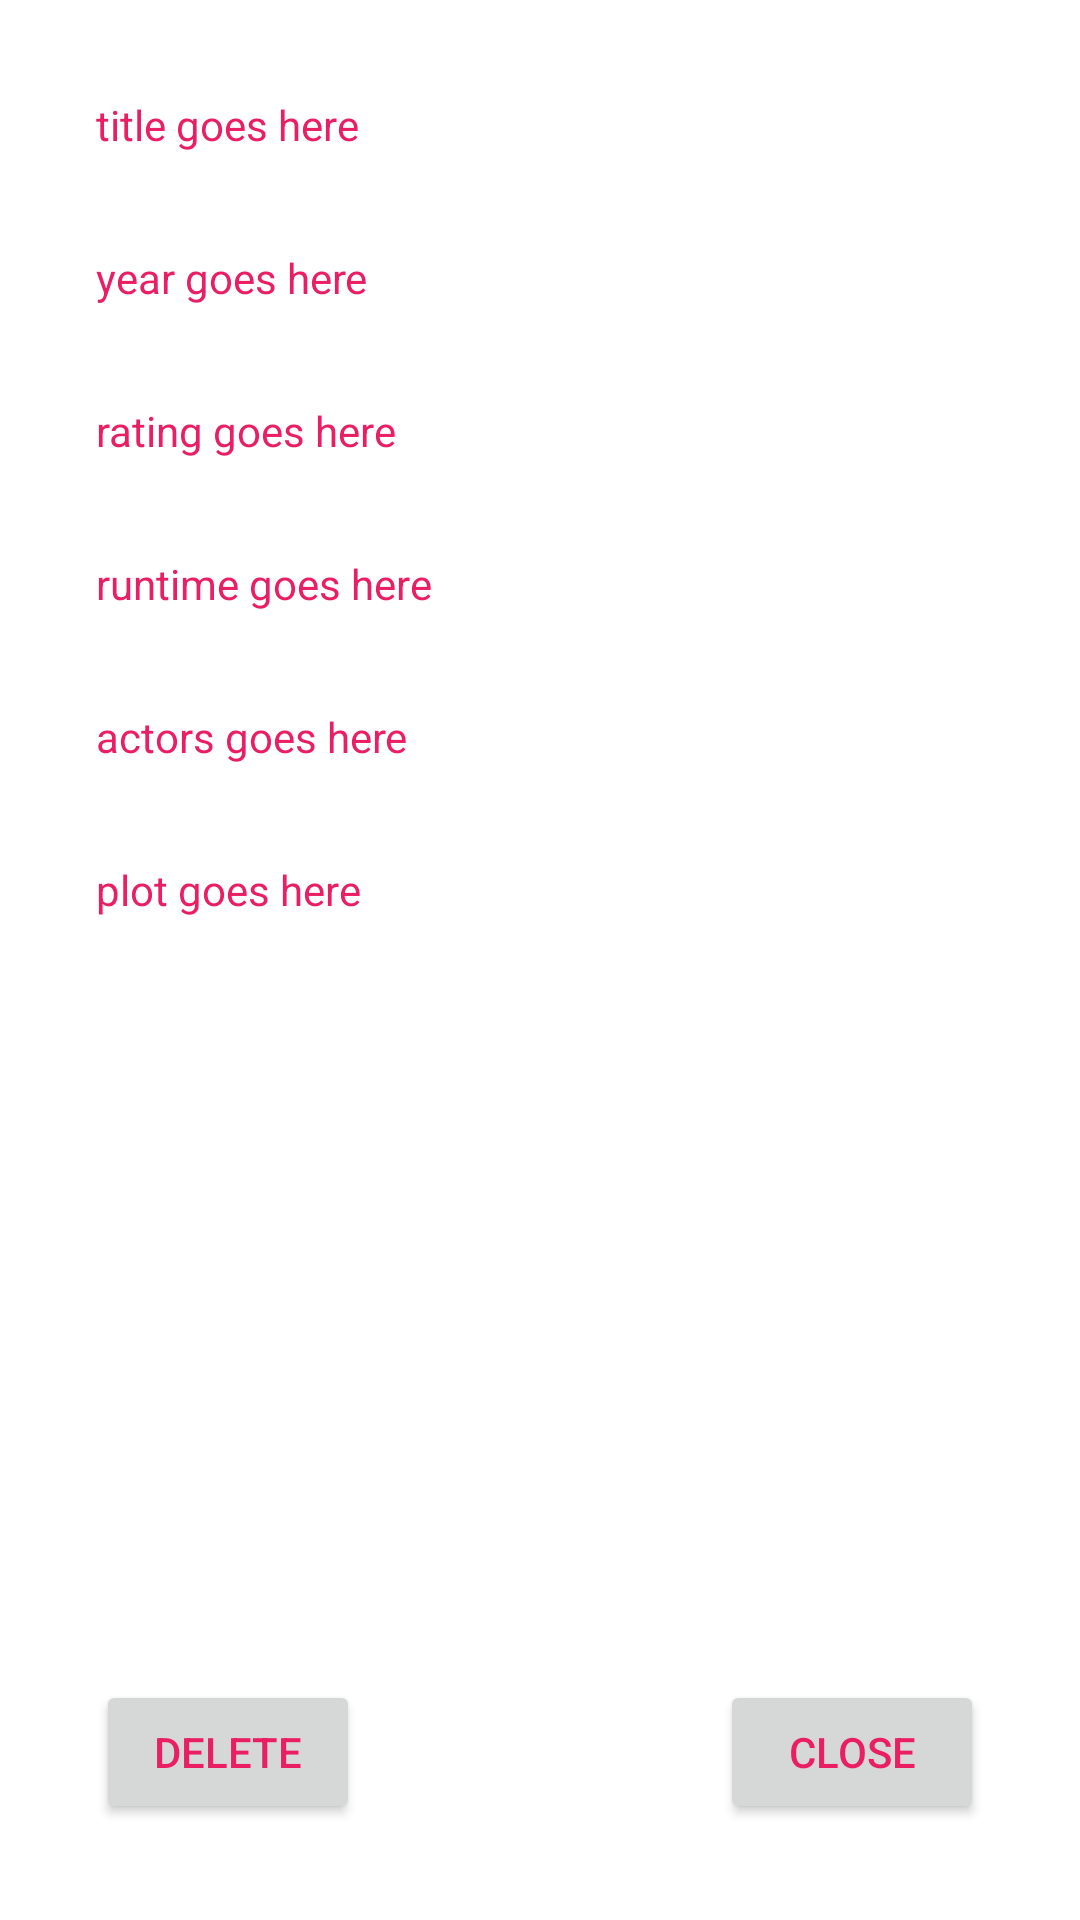

Reconstruct the res/layout file that produces this screen, plus the resources it refers to.
<!-- AndroidManifest.xml: application theme Theme.HHSRAndroidProject1 -->
<!-- res/layout/movie_info_adddetail_layout.xml -->
<?xml version="1.0" encoding="utf-8"?>
<androidx.constraintlayout.widget.ConstraintLayout xmlns:android="http://schemas.android.com/apk/res/android"
    xmlns:app="http://schemas.android.com/apk/res-auto"
    xmlns:tools="http://schemas.android.com/tools"
    android:layout_width="match_parent"
    android:layout_height="match_parent">

    <TextView
        android:id="@+id/movieTitleView"
        android:layout_width="wrap_content"
        android:layout_height="wrap_content"
        android:layout_marginStart="32dp"
        android:layout_marginTop="32dp"
        android:text="title goes here"
        app:layout_constraintStart_toStartOf="parent"
        app:layout_constraintTop_toTopOf="parent" />

    <TextView
        android:id="@+id/movieYearView"
        android:layout_width="wrap_content"
        android:layout_height="wrap_content"
        android:layout_marginTop="32dp"
        android:text="year goes here"
        app:layout_constraintStart_toStartOf="@+id/movieTitleView"
        app:layout_constraintTop_toBottomOf="@+id/movieTitleView" />

    <TextView
        android:id="@+id/textView9"
        android:layout_width="wrap_content"
        android:layout_height="wrap_content"
        android:layout_marginTop="32dp"
        android:text="rating goes here"
        app:layout_constraintStart_toStartOf="@+id/movieYearView"
        app:layout_constraintTop_toBottomOf="@+id/movieYearView" />

    <TextView
        android:id="@+id/movieRuntimeView"
        android:layout_width="wrap_content"
        android:layout_height="wrap_content"
        android:layout_marginTop="32dp"
        android:text="runtime goes here"
        app:layout_constraintStart_toStartOf="@+id/textView9"
        app:layout_constraintTop_toBottomOf="@+id/textView9" />

    <TextView
        android:id="@+id/movieActorView"
        android:layout_width="wrap_content"
        android:layout_height="wrap_content"
        android:layout_marginTop="32dp"
        android:text="actors goes here"
        app:layout_constraintStart_toStartOf="@+id/movieRuntimeView"
        app:layout_constraintTop_toBottomOf="@+id/movieRuntimeView" />

    <TextView
        android:id="@+id/moviePlotView"
        android:layout_width="wrap_content"
        android:layout_height="wrap_content"
        android:layout_marginTop="32dp"
        android:text="plot goes here"
        app:layout_constraintStart_toStartOf="@+id/movieActorView"
        app:layout_constraintTop_toBottomOf="@+id/movieActorView" />

    <Button
        android:id="@+id/button"
        android:layout_width="wrap_content"
        android:layout_height="wrap_content"
        android:layout_marginStart="32dp"
        android:layout_marginBottom="32dp"
        android:text="delete"
        app:layout_constraintBottom_toBottomOf="parent"
        app:layout_constraintStart_toStartOf="parent" />

    <Button
        android:id="@+id/button2"
        android:layout_width="wrap_content"
        android:layout_height="wrap_content"
        android:layout_marginEnd="32dp"
        android:layout_marginBottom="32dp"
        android:text="close"
        app:layout_constraintBottom_toBottomOf="parent"
        app:layout_constraintEnd_toEndOf="parent" />
</androidx.constraintlayout.widget.ConstraintLayout>
<!-- resources referenced by this layout -->
<resources>
  <style name="Theme.HHSRAndroidProject1" parent="Theme.MaterialComponents.DayNight.DarkActionBar">
          
          <item name="colorPrimary">@color/purple_500</item>
          <item name="colorPrimaryVariant">@color/purple_700</item>
          <item name="colorOnPrimary">@color/white</item>
          
          <item name="colorSecondary">@color/teal_200</item>
          <item name="colorSecondaryVariant">@color/teal_700</item>
          <item name="colorOnSecondary">@color/black</item>
          
          <item name="android:statusBarColor" tools:targetApi="l">?attr/colorPrimaryVariant</item>
          
          <item name="android:textColor">@color/oct_text</item>
  
          <item name="android:textColor">@color/my_text</item>
  
          <item name="windowActionBar">false</item>
          <item name="windowNoTitle">true</item>
  
      </style>
  <color name="purple_500">#FF6200EE</color>
  <color name="purple_700">#FF3700B3</color>
  <color name="white">#FFFFFFFF</color>
  <color name="teal_200">#FF03DAC5</color>
  <color name="teal_700">#FF018786</color>
  <color name="black">#FF000000</color>
  <color name="oct_text">#E91E63</color>
  <color name="my_text">#E91E63</color>
</resources>
